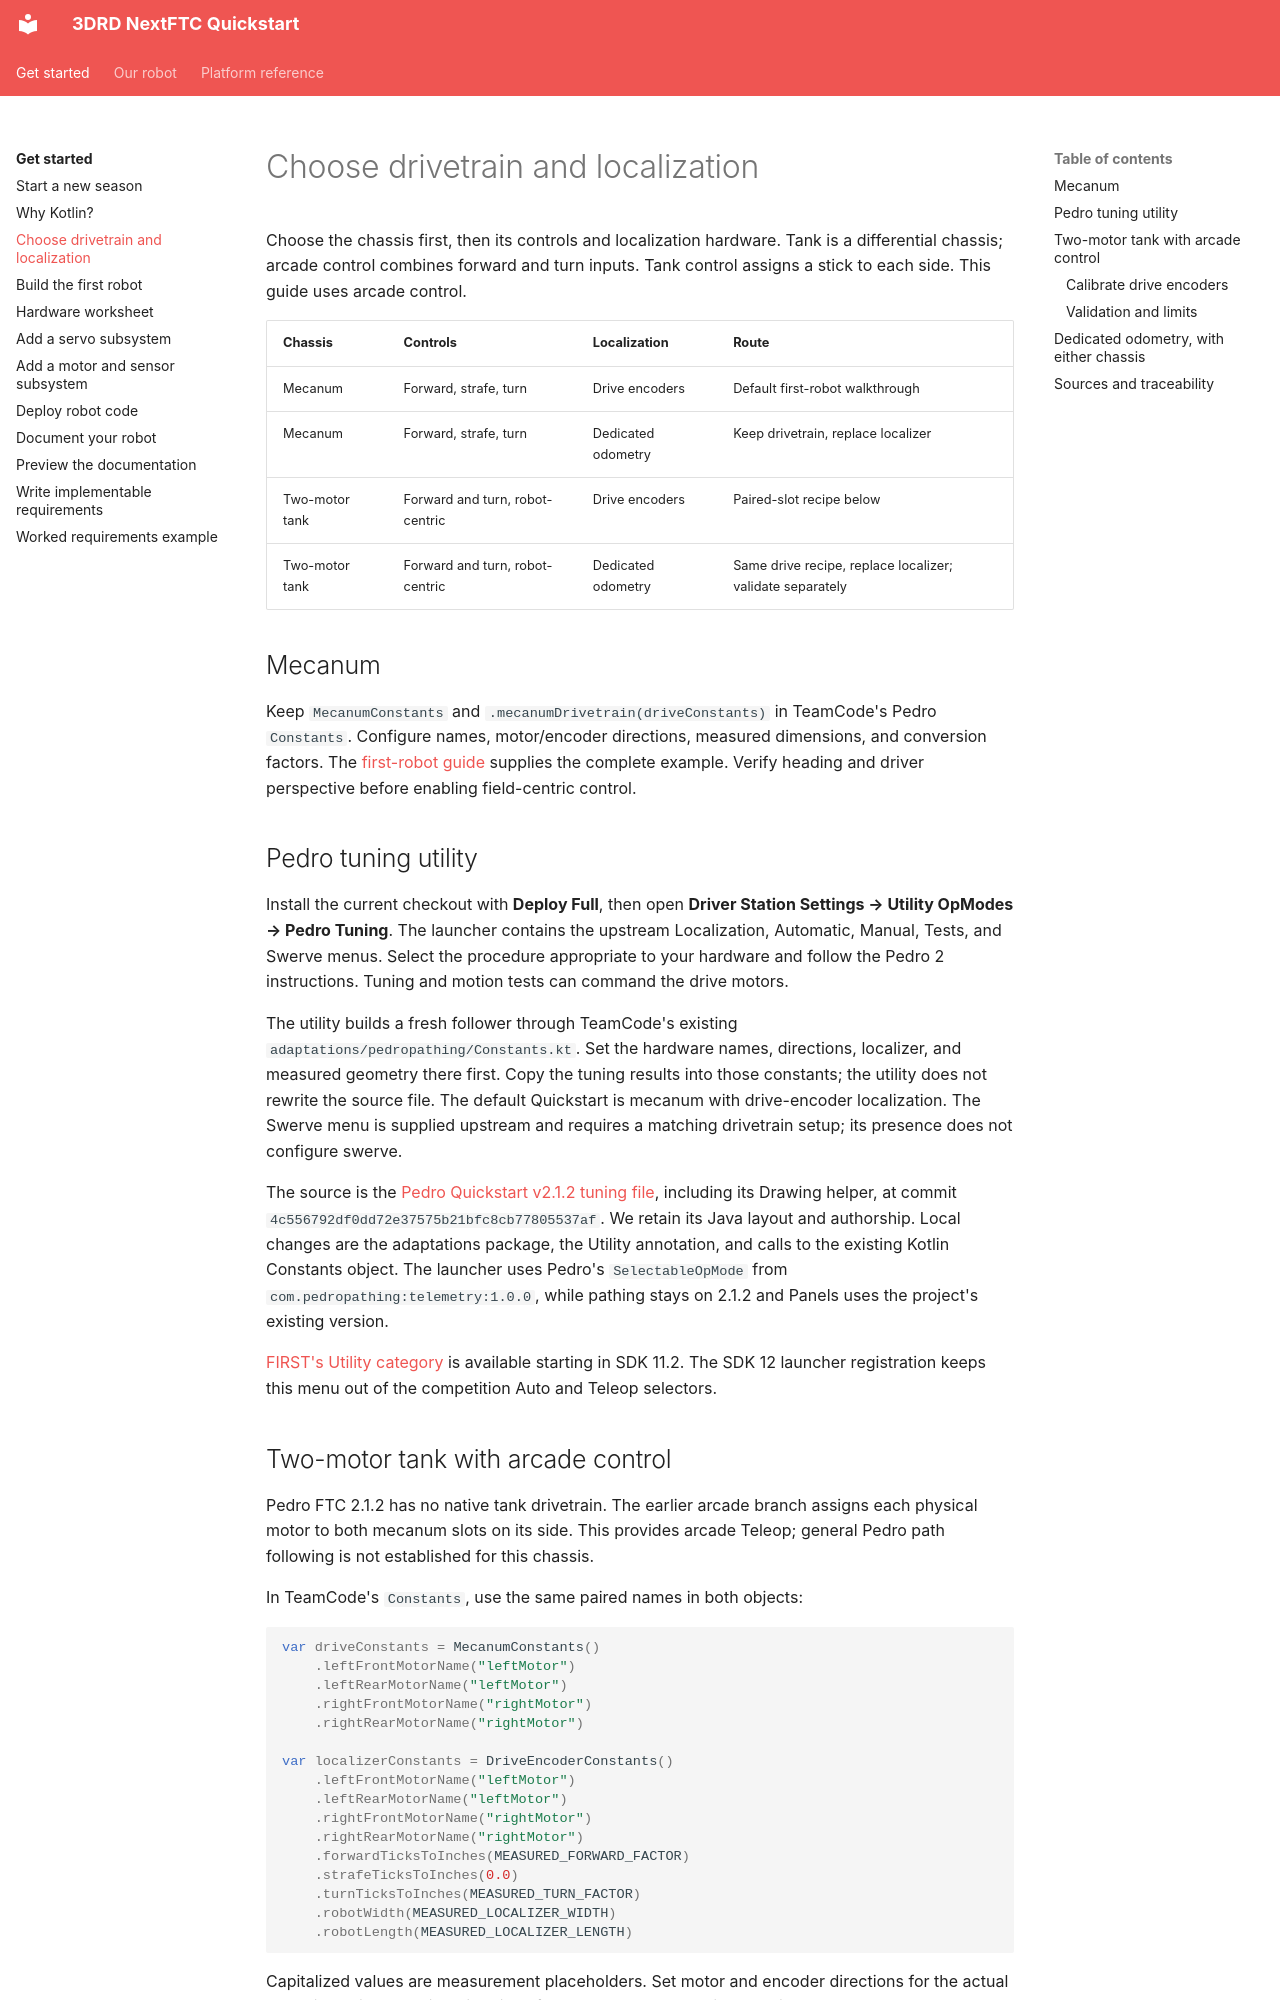

repository: 3DRoboticsDuluth/NextFTC-Quickstart · page: guides/drivetrain/index.html · generator: mkdocs

# Choose drivetrain and localization

Choose the chassis first, then its controls and localization hardware. Tank is a
differential chassis; arcade control combines forward and turn inputs. Tank
control assigns a stick to each side. This guide uses arcade control.

| Chassis | Controls | Localization | Route |
|---|---|---|---|
| Mecanum | Forward, strafe, turn | Drive encoders | Default first-robot walkthrough |
| Mecanum | Forward, strafe, turn | Dedicated odometry | Keep drivetrain, replace localizer |
| Two-motor tank | Forward and turn, robot-centric | Drive encoders | Paired-slot recipe below |
| Two-motor tank | Forward and turn, robot-centric | Dedicated odometry | Same drive recipe, replace localizer; validate separately |

## Mecanum

Keep `MecanumConstants` and `.mecanumDrivetrain(driveConstants)` in TeamCode's
Pedro `Constants`. Configure names, motor/encoder directions, measured dimensions,
and conversion factors. The [first-robot guide](first-robot.md) supplies the complete
example. Verify heading and driver perspective before enabling field-centric control.

## Pedro tuning utility

Install the current checkout with **Deploy Full**, then open **Driver Station
Settings → Utility OpModes → Pedro Tuning**. The launcher contains the upstream
Localization, Automatic, Manual, Tests, and Swerve menus. Select the procedure
appropriate to your hardware and follow the Pedro 2 instructions. Tuning and
motion tests can command the drive motors.

The utility builds a fresh follower through TeamCode's existing
`adaptations/pedropathing/Constants.kt`. Set the hardware names, directions,
localizer, and measured geometry there first. Copy the tuning results into those
constants; the utility does not rewrite the source file. The default Quickstart
is mecanum with drive-encoder localization. The Swerve menu is supplied upstream
and requires a matching drivetrain setup; its presence does not configure swerve.

The source is the [Pedro Quickstart v2.1.2 tuning file](https://github.com/Pedro-Pathing/Quickstart/blob/v2.1.2/TeamCode/src/main/java/org/firstinspires/ftc/teamcode/pedroPathing/Tuning.java),
including its Drawing helper, at commit
`4c556792df0dd72e37575b21bfc8cb77805537af`. We retain its Java layout and
authorship. Local changes are the adaptations package, the Utility annotation,
and calls to the existing Kotlin Constants object. The launcher uses Pedro's
`SelectableOpMode` from `com.pedropathing:telemetry:1.0.0`, while pathing stays
on 2.1.2 and Panels uses the project's existing version.

[FIRST's Utility category](https://ftc-docs.firstinspires.org/en/latest/utility_opmodes/index.html)
is available starting in SDK 11.2. The SDK 12 launcher registration keeps this
menu out of the competition Auto and Teleop selectors.
